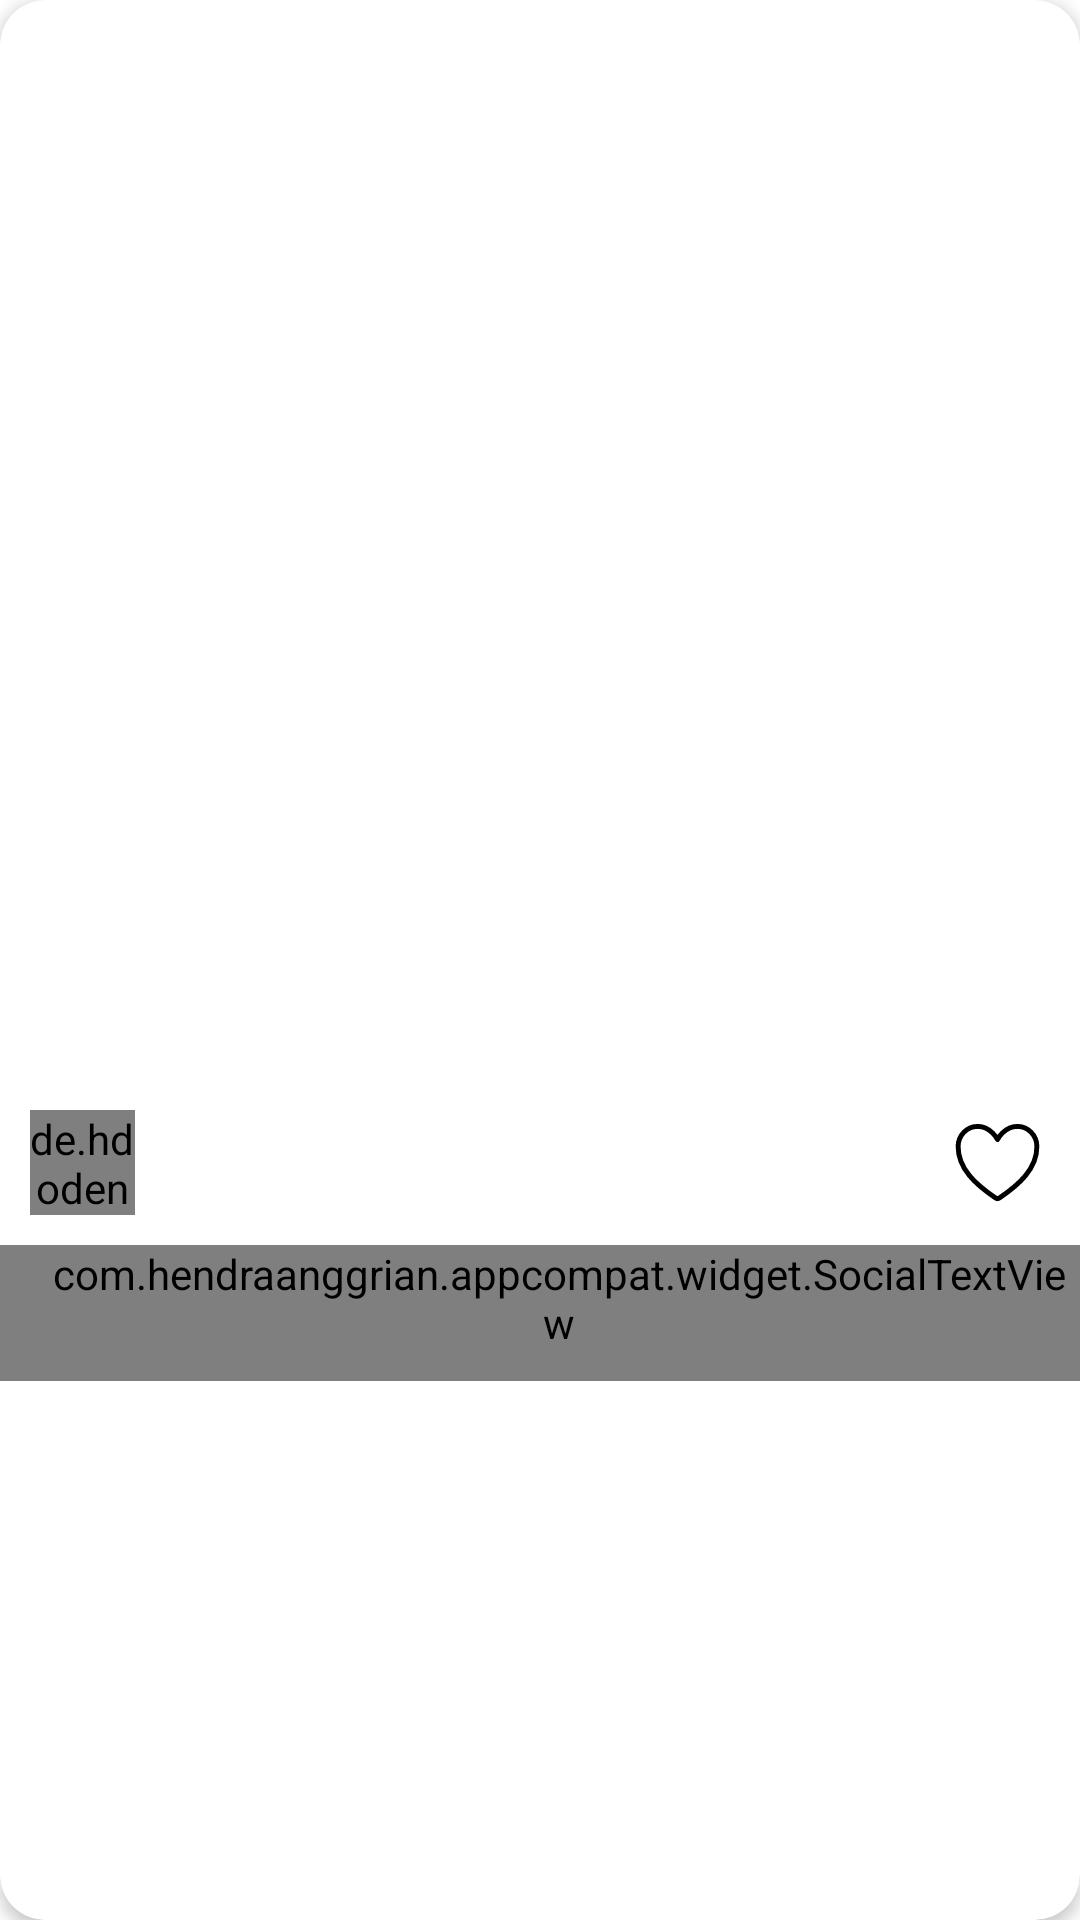

Layout XML and referenced resources for this Android screen:
<!-- AndroidManifest.xml: application theme Theme.SnugBites -->
<!-- res/layout/post_layout.xml -->
<?xml version="1.0" encoding="utf-8"?>
<androidx.cardview.widget.CardView xmlns:android="http://schemas.android.com/apk/res/android"
    xmlns:app="http://schemas.android.com/apk/res-auto"
    android:layout_width="match_parent"
    android:layout_height="wrap_content"
    android:layout_marginStart="10dp"
    android:layout_marginTop="10dp"
    android:layout_marginEnd="10dp"
    android:layout_marginBottom="10dp"
    app:cardCornerRadius="15dp"
    app:cardElevation="3dp">

    <RelativeLayout
        android:layout_width="match_parent"
        android:layout_height="wrap_content">

        <LinearLayout
            android:layout_width="match_parent"
            android:layout_height="wrap_content"
            android:orientation="vertical">

            <androidx.constraintlayout.widget.ConstraintLayout
                android:layout_width="match_parent"
                android:layout_height="wrap_content">

                <ImageView
                    android:id="@+id/imgPostIv"
                    android:layout_width="match_parent"
                    android:layout_height="0dp"
                    android:foreground="@drawable/gradient_top_right"
                    app:layout_constraintDimensionRatio="1:1"
                    app:layout_constraintTop_toTopOf="parent" />

                <ImageView
                    android:id="@+id/savePostIv"
                    android:layout_width="30dp"
                    android:layout_height="30dp"
                    android:layout_margin="10dp"
                    android:background="@drawable/ic_save_outline"
                    app:layout_constraintEnd_toEndOf="parent"
                    app:layout_constraintTop_toTopOf="parent" />

            </androidx.constraintlayout.widget.ConstraintLayout>


            <RelativeLayout
                android:layout_width="match_parent"
                android:layout_height="wrap_content"
                android:padding="5dp">

                <de.hdodenhof.circleimageview.CircleImageView
                    android:id="@+id/dpPostCiv"
                    android:layout_width="35dp"
                    android:layout_height="35dp"
                    android:layout_margin="5dp" />

                <TextView
                    android:id="@+id/topUsernamePostTv"
                    android:layout_width="wrap_content"
                    android:layout_height="wrap_content"
                    android:layout_centerVertical="true"
                    android:layout_marginStart="3dp"
                    android:layout_toEndOf="@id/dpPostCiv"
                    android:textColor="@android:color/black"
                    android:textSize="16sp"
                    android:textStyle="bold" />

                <ImageView
                    android:id="@+id/likePostIv"
                    android:layout_width="35dp"
                    android:layout_height="35dp"
                    android:layout_alignParentEnd="true"
                    android:layout_margin="5dp"
                    android:background="@drawable/ic_like_outline" />

                <TextView
                    android:id="@+id/likesCounterTv"
                    android:layout_width="wrap_content"
                    android:layout_height="wrap_content"
                    android:layout_centerVertical="true"
                    android:layout_marginStart="3dp"
                    android:layout_marginEnd="3dp"
                    android:layout_toStartOf="@id/likePostIv"
                    android:textColor="@android:color/black"
                    android:textSize="14sp"
                    android:textStyle="bold" />

            </RelativeLayout>









                <com.hendraanggrian.appcompat.widget.SocialTextView
                    android:id="@+id/descriptionPostStv"
                    android:layout_width="wrap_content"
                    android:layout_height="wrap_content"
                    android:paddingStart="13dp"
                    android:paddingBottom="10dp"
                    android:maxLines="5"
                    android:textColor="@android:color/black"
                    android:textSize="14sp"
                    app:hashtagColor="@android:color/holo_blue_dark"
                    app:mentionColor="@android:color/holo_blue_dark" />



        </LinearLayout>

    </RelativeLayout>

</androidx.cardview.widget.CardView>
<!-- resources referenced by this layout -->
<resources>
  <!-- drawable gradient_top_right (drawable) -->
  <?xml version="1.0" encoding="utf-8"?>
  <shape xmlns:android="http://schemas.android.com/apk/res/android"
      android:shape="rectangle">
  
      <gradient
          android:angle="225"
          android:endColor="#00000000"
          android:centerColor="#00000000"
          android:startColor="#26000000" />
  
  </shape>
  <!-- drawable ic_like_outline (drawable) -->
  <vector xmlns:android="http://schemas.android.com/apk/res/android"
      android:width="512dp"
      android:height="512dp"
      android:viewportWidth="512"
      android:viewportHeight="512">
    <path
        android:pathData="M352.92,80C288,80 256,144 256,144s-32,-64 -96.92,-64c-52.76,0 -94.54,44.14 -95.08,96.81 -1.1,109.33 86.73,187.08 183,252.42a16,16 0,0 0,18 0c96.26,-65.34 184.09,-143.09 183,-252.42 -0.54,-52.67 -42.32,-96.81 -95.08,-96.81z"
        android:strokeLineJoin="round"
        android:strokeWidth="24"
        android:fillColor="#00000000"
        android:strokeColor="@android:color/black"
        android:strokeLineCap="round"/>
  </vector>
  <!-- drawable ic_save_outline (drawable) -->
  <vector xmlns:android="http://schemas.android.com/apk/res/android"
      android:width="100dp"
      android:height="100dp"
      android:viewportWidth="24"
      android:viewportHeight="24">
      <path
          android:fillColor="@android:color/white"
          android:pathData="M17,3L7,3c-1.1,0 -1.99,0.9 -1.99,2L5,21l7,-3 7,3L19,5c0,-1.1 -0.9,-2 -2,-2zM17,18l-5,-2.18L7,18L7,5h10v13z" />
  </vector>
  <style name="Theme.SnugBites" parent="Theme.MaterialComponents.Light.NoActionBar">
          
          <item name="colorPrimary">@color/main_color</item>
          <item name="colorPrimaryVariant">@color/purple_700</item>
          <item name="colorOnPrimary">@color/white</item>
          
          <item name="colorSecondary">@color/teal_200</item>
          <item name="colorSecondaryVariant">@color/teal_700</item>
          <item name="colorOnSecondary">@color/black</item>
          
  
          
  
          <item name="android:windowDrawsSystemBarBackgrounds">true</item>
          <item name="android:windowTranslucentStatus">false</item>
          <item name="android:statusBarColor">#00000000</item>
  
  
  
      </style>
  <color name="main_color">#FC8019</color>
  <color name="purple_700">#FF3700B3</color>
  <color name="white">#FFFFFFFF</color>
  <color name="teal_200">#FF03DAC5</color>
  <color name="teal_700">#FF018786</color>
  <color name="black">#FF000000</color>
</resources>
